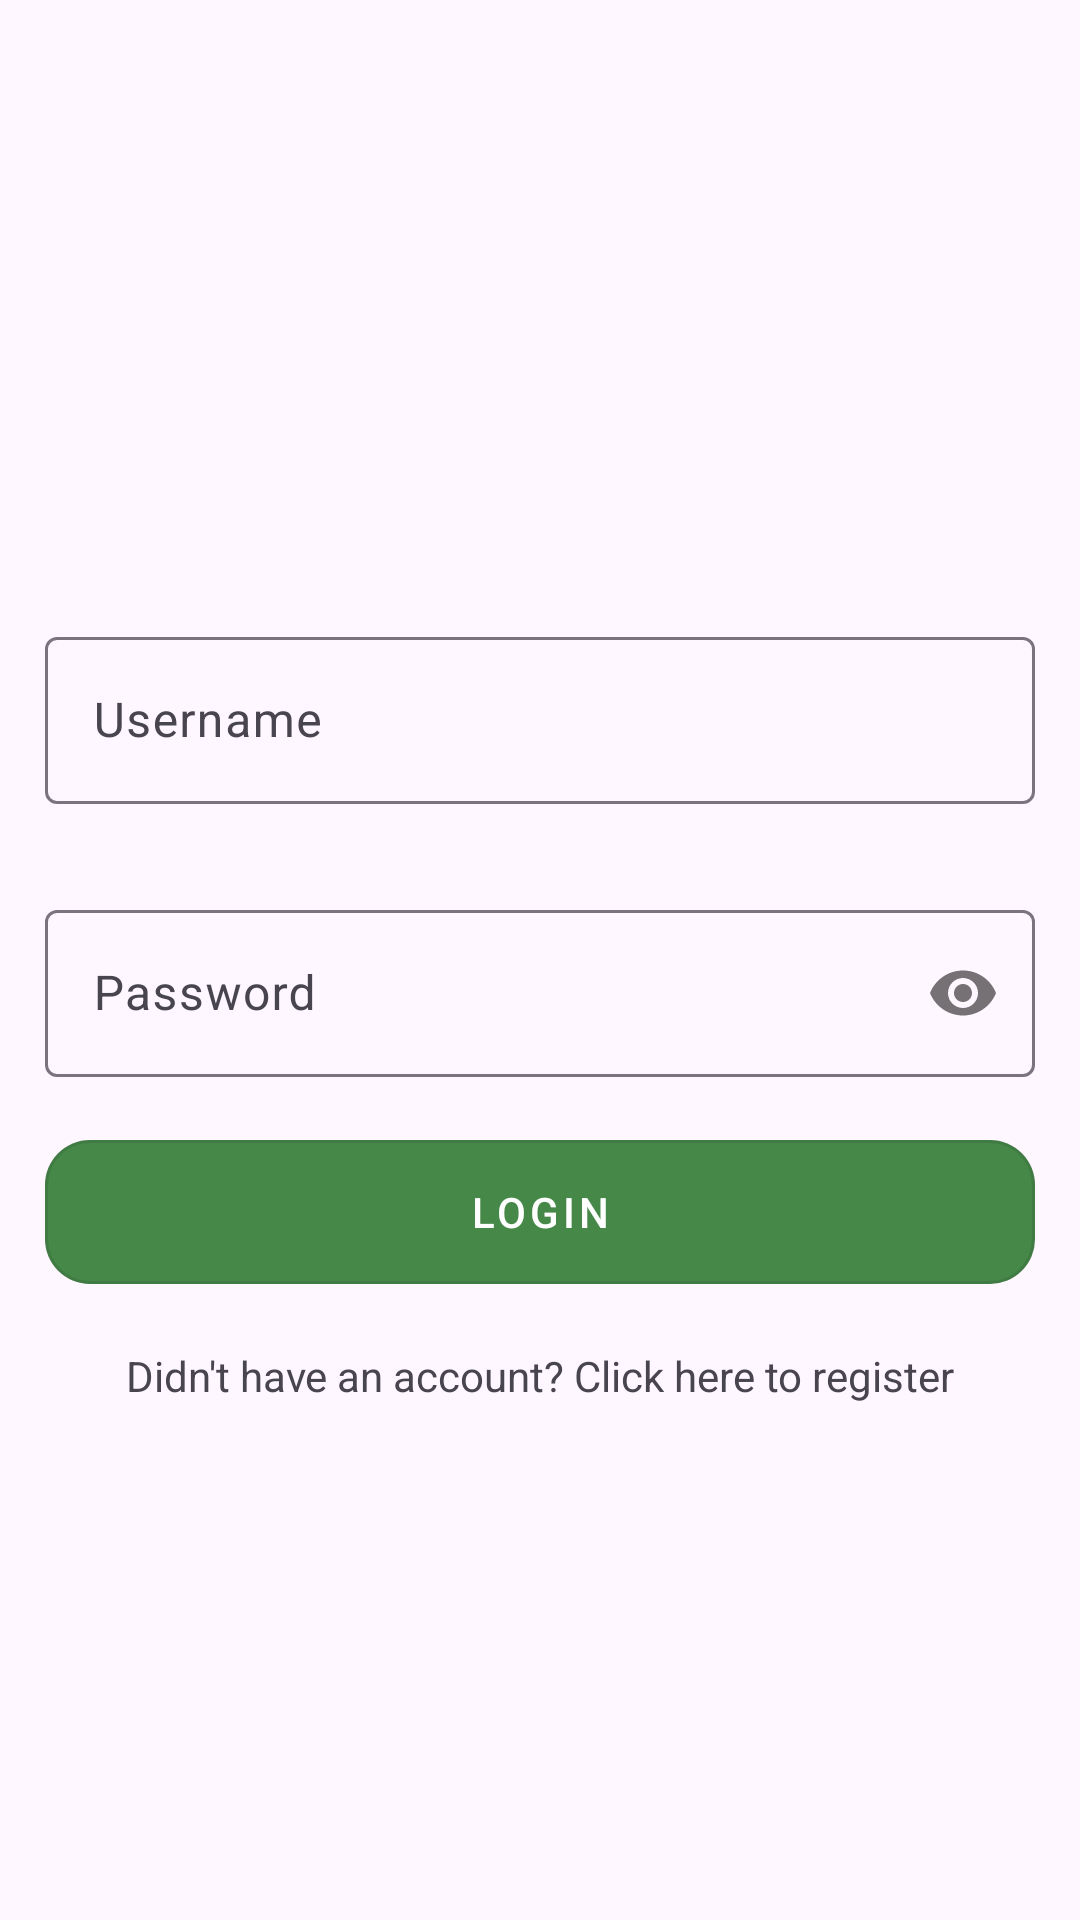

Layout XML and referenced resources for this Android screen:
<!-- AndroidManifest.xml: application theme Theme.SparkTech -->
<!-- res/layout/fragment_login.xml -->
<?xml version="1.0" encoding="utf-8"?>
<androidx.constraintlayout.widget.ConstraintLayout xmlns:android="http://schemas.android.com/apk/res/android"
    xmlns:app="http://schemas.android.com/apk/res-auto"
    xmlns:tools="http://schemas.android.com/tools"
    android:layout_width="match_parent"
    android:layout_height="match_parent"
    tools:context=".ui.login_register.LoginFragment">


    <com.google.android.material.textfield.TextInputLayout
        android:id="@+id/user_name"
        android:layout_width="match_parent"
        android:layout_height="wrap_content"
        android:layout_margin="15dp"
        app:layout_constraintBottom_toTopOf="@id/user_password"
        app:layout_constraintEnd_toEndOf="parent"
        app:layout_constraintStart_toStartOf="parent"
        app:layout_constraintTop_toTopOf="@id/half_guideline">

        <com.google.android.material.textfield.TextInputEditText
            android:id="@+id/loginUserEditText"
            android:layout_width="match_parent"
            android:layout_height="wrap_content"
            android:inputType="text"
            android:hint="Username"
            android:imeOptions="actionNext"/>
    </com.google.android.material.textfield.TextInputLayout>

    <com.google.android.material.textfield.TextInputLayout
        android:id="@+id/user_password"
        android:layout_width="match_parent"
        android:layout_height="wrap_content"
        android:layout_margin="15dp"
        app:passwordToggleEnabled="true"
        app:layout_constraintBottom_toTopOf="@id/login_button"
        app:layout_constraintEnd_toEndOf="parent"
        app:layout_constraintStart_toStartOf="parent"
        app:layout_constraintTop_toBottomOf="@+id/user_name">

        <com.google.android.material.textfield.TextInputEditText
            android:id="@+id/loginUserPasswordEditText"
            android:layout_width="match_parent"
            android:layout_height="wrap_content"
            android:inputType="textPassword"
            android:hint="Password"
            android:imeOptions="actionDone"/>
    </com.google.android.material.textfield.TextInputLayout>

    <com.google.android.material.button.MaterialButton
        android:id="@+id/login_button"
        style="@style/ButtonStyle"
        android:layout_width="match_parent"
        android:layout_height="60dp"
        android:layout_margin="15dp"
        app:cornerRadius="15dp"
        android:layout_marginTop="15dp"
        android:text="Login"
        app:layout_constraintTop_toBottomOf="@+id/user_password" />

    <TextView
        android:id="@+id/registerText"
        android:layout_width="match_parent"
        android:layout_height="wrap_content"
        android:layout_marginTop="15dp"
        android:textAlignment="center"
        app:layout_constraintTop_toBottomOf="@+id/login_button"
        android:text="Didn't have an account? Click here to register"/>

    <androidx.constraintlayout.widget.Guideline
        android:id="@+id/half_guideline"
        android:layout_width="wrap_content"
        android:layout_height="wrap_content"
        android:orientation="horizontal"
        app:layout_constraintGuide_percent="0.3" />
</androidx.constraintlayout.widget.ConstraintLayout>
<!-- resources referenced by this layout -->
<resources>
  <style name="ButtonStyle" parent="Widget.MaterialComponents.Button.OutlinedButton">
          <item name="cornerRadius">45dp</item>
          <item name="backgroundTint">@color/primary</item>
          <item name="android:textColor">@color/white</item>
      </style>
  <style name="Theme.SparkTech" parent="Base.Theme.SparkTech" />
  <color name="primary">#458848</color>
  <color name="white">#FFFFFFFF</color>
  <style name="Base.Theme.SparkTech" parent="Theme.Material3.DayNight.NoActionBar">
          
          
          <item name="android:statusBarColor">@color/primary</item>
      </style>
</resources>
